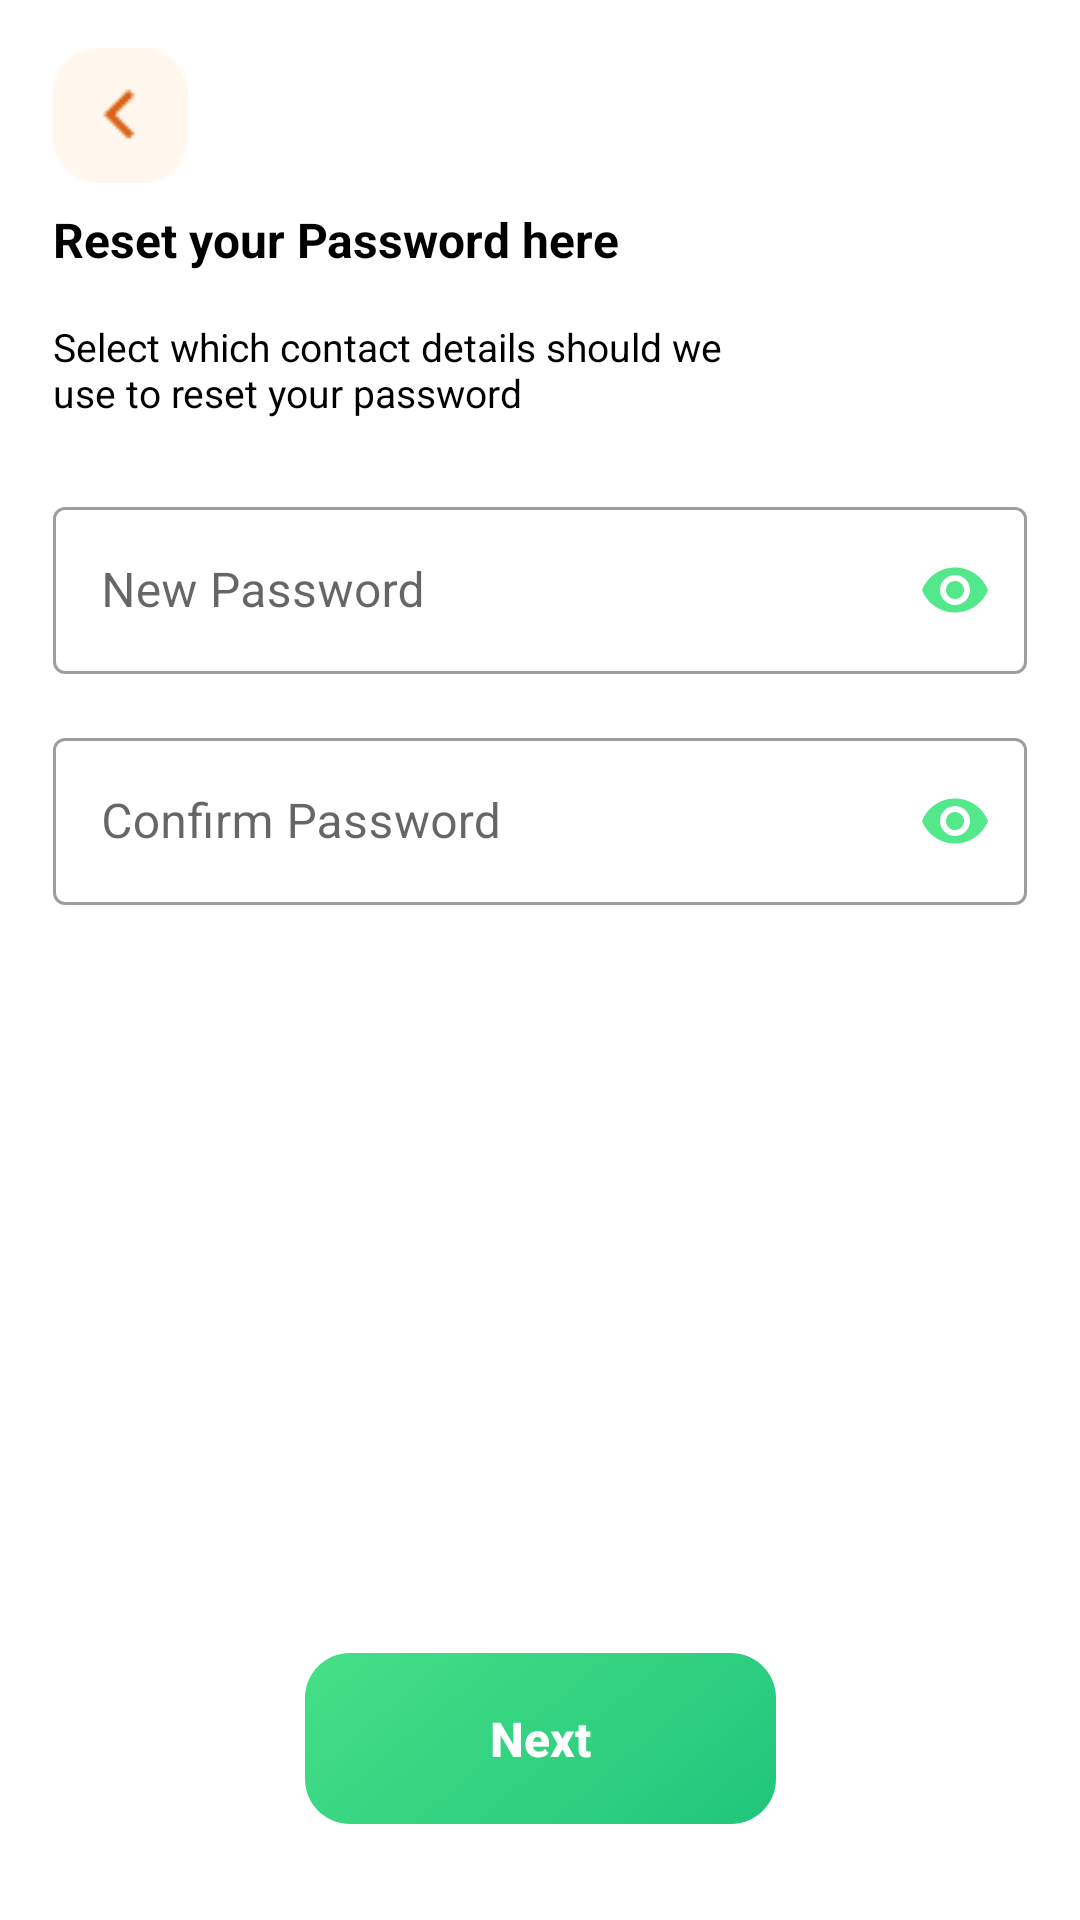

Android layout source for this screen:
<!-- AndroidManifest.xml: application theme Theme.FoodDelivery -->
<!-- res/layout/fragment_reset.xml -->
<?xml version="1.0" encoding="utf-8"?>
<layout xmlns:app="http://schemas.android.com/apk/res-auto"
    xmlns:android="http://schemas.android.com/apk/res/android"
    xmlns:tools="http://schemas.android.com/tools">

    <data>

    </data>

    <androidx.constraintlayout.widget.ConstraintLayout
        android:layout_width="match_parent"
        android:layout_height="match_parent"
        tools:context=".ui.fragments.firstopenapp.ResetFragment">

        <ImageView
            android:id="@+id/arrowBackBtn"
            android:layout_width="wrap_content"
            android:layout_height="wrap_content"
            android:layout_marginTop="16dp"
            android:scaleType="centerCrop"
            android:src="@drawable/iconback"
            app:layout_constraintStart_toStartOf="@id/guidelineLeft"
            app:layout_constraintTop_toTopOf="parent" />

        <TextView
            android:id="@+id/resetPasswordText"
            android:layout_width="0dp"
            android:layout_height="wrap_content"
            android:layout_marginTop="8dp"
            android:text="Reset your Password here"
            android:textColor="@color/black"
            android:textSize="16sp"
            android:textStyle="bold"
            app:layout_constraintEnd_toStartOf="@+id/guidelineRight"
            app:layout_constraintStart_toStartOf="@id/guidelineLeft"
            app:layout_constraintTop_toBottomOf="@id/arrowBackBtn" />

        <TextView
            android:id="@+id/subtitleResetPasswordText"
            android:layout_width="225dp"
            android:layout_height="wrap_content"
            android:layout_marginTop="16dp"
            android:text="Select which contact details should we use to reset your password"
            android:textColor="@color/black"
            android:textSize="13sp"
            app:layout_constraintTop_toBottomOf="@id/resetPasswordText"
            app:layout_constraintStart_toStartOf="@id/guidelineLeft" />

        <com.google.android.material.textfield.TextInputLayout
            android:id="@+id/newPassword_outline"
            android:layout_width="0dp"
            android:layout_height="wrap_content"
            android:layout_marginTop="24dp"
            app:passwordToggleTint="@color/green"
            app:passwordToggleEnabled="true"
            app:hintAnimationEnabled="true"
            android:elevation="4dp"
            style="@style/Widget.MaterialComponents.TextInputLayout.OutlinedBox"
            app:layout_constraintTop_toBottomOf="@id/subtitleResetPasswordText"
            app:layout_constraintStart_toStartOf="@id/guidelineLeft"
            app:layout_constraintEnd_toEndOf="@id/guidelineRight"
            app:boxBackgroundColor="@color/white">

            <com.google.android.material.textfield.TextInputEditText
                android:id="@+id/newPassword_et"
                android:layout_width="match_parent"
                android:layout_height="match_parent"
                android:hint="New Password"
                android:textColorHint="@color/gray"
                android:inputType="textPassword"
                android:imeOptions="actionNext" />
        </com.google.android.material.textfield.TextInputLayout>

        <com.google.android.material.textfield.TextInputLayout
            android:id="@+id/confirmPassword_outline"
            android:layout_width="0dp"
            android:layout_height="wrap_content"
            app:passwordToggleEnabled="true"
            app:passwordToggleTint="@color/green"
            android:layout_marginTop="16dp"
            app:hintAnimationEnabled="true"
            android:elevation="4dp"
            style="@style/Widget.MaterialComponents.TextInputLayout.OutlinedBox"
            app:layout_constraintTop_toBottomOf="@id/newPassword_outline"
            app:layout_constraintStart_toStartOf="@id/guidelineLeft"
            app:layout_constraintEnd_toEndOf="@id/guidelineRight"
            app:boxBackgroundColor="@color/white">

            <com.google.android.material.textfield.TextInputEditText
                android:id="@+id/confirmPassword_et"
                android:layout_width="match_parent"
                android:layout_height="match_parent"
                android:hint="Confirm Password"
                android:textColorHint="@color/gray"
                android:inputType="textPassword"
                android:imeOptions="actionNext" />
        </com.google.android.material.textfield.TextInputLayout>

        <androidx.appcompat.widget.AppCompatButton
            android:id="@+id/nextButton"
            android:layout_width="wrap_content"
            android:layout_height="wrap_content"
            android:layout_marginBottom="32dp"
            android:background="@drawable/next_btn_background"
            android:gravity="center"
            android:text="Next"
            android:textColor="@color/white"
            android:textSize="16sp"
            android:textStyle="bold"
            android:textAllCaps="false"
            app:layout_constraintBottom_toBottomOf="parent"
            app:layout_constraintEnd_toEndOf="@id/guidelineRight"
            app:layout_constraintStart_toStartOf="@id/guidelineLeft" />

        <androidx.constraintlayout.widget.Guideline
            android:id="@+id/guidelineLeft"
            android:layout_width="wrap_content"
            android:layout_height="wrap_content"
            android:orientation="vertical"
            app:layout_constraintGuide_percent="0.048661802" />

        <androidx.constraintlayout.widget.Guideline
            android:id="@+id/guidelineRight"
            android:layout_width="wrap_content"
            android:layout_height="wrap_content"
            android:orientation="vertical"
            app:layout_constraintGuide_percent="0.951338198" />

    </androidx.constraintlayout.widget.ConstraintLayout>
</layout>
<!-- resources referenced by this layout -->
<resources>
  <color name="black">#FF000000</color>
  <color name="gray">#CECECE</color>
  <color name="green">#53E88B</color>
  <color name="white">#FFFFFFFF</color>
  <!-- drawable iconback: jpg bitmap (drawable, 2297 bytes) -->
  <!-- drawable next_btn_background (drawable) -->
  <?xml version="1.0" encoding="utf-8"?>
  <vector
      xmlns:android="http://schemas.android.com/apk/res/android"
      xmlns:aapt="http://schemas.android.com/aapt"
      android:width="157dp"
      android:height="57dp"
      android:viewportWidth="157"
      android:viewportHeight="57"
      >
      <group>
          <clip-path
              android:pathData="M15 0H142C150.284 0 157 6.71573 157 15V42C157 50.2843 150.284 57 142 57H15C6.71573 57 0 50.2843 0 42V15C0 6.71573 6.71573 0 15 0Z"
              />
          <group
              android:translateX="0.588"
              android:translateY="-3.855"
              android:pivotX="78.5"
              android:pivotY="28.5"
              android:scaleX="3.087"
              android:scaleY="15.354"
              android:rotation="49.611"
              >
              <path
                  android:pathData="M0 0V57H157V0"
                  >
                  <aapt:attr name="android:fillColor">
                      <gradient
                          android:type="linear"
                          android:startX="39.25"
                          android:startY="28.5"
                          android:endX="117.75"
                          android:endY="28.5"
                          >
                          <item
                              android:color="#53E88B"
                              android:offset="0"
                              />
                          <item
                              android:color="#15BE77"
                              android:offset="1"
                              />
                      </gradient>
                  </aapt:attr>
              </path>
          </group>
      </group>
  </vector>
  <style name="Theme.FoodDelivery" parent="Theme.MaterialComponents.DayNight.DarkActionBar">
          
          <item name="colorPrimary">@color/green</item>
          <item name="colorPrimaryVariant">@color/green</item>
          <item name="colorOnPrimary">@color/white</item>
          
          <item name="colorSecondary">@color/teal_200</item>
          <item name="colorSecondaryVariant">@color/teal_700</item>
          <item name="colorOnSecondary">@color/black</item>
          
          <item name="android:statusBarColor">?attr/colorPrimaryVariant</item>
          
      </style>
  <color name="teal_200">#FF03DAC5</color>
  <color name="teal_700">#FF018786</color>
</resources>
